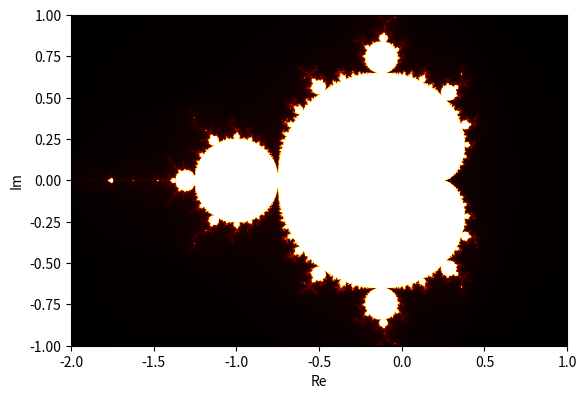

Generate this figure with matplotlib:

import numpy
import time

##from numba import autojit
import matplotlib.pyplot as plt
import datetime

ct = datetime.datetime.now()
file_extension = str(ct.year)+str(ct.month).zfill(2)+str(ct.day).zfill(2)+"_"+str(ct.hour).zfill(2)+str(ct.minute).zfill(2)+"_"+str(ct.second).zfill(2)


def mandelbrot(Re, Im, max_iter):
    c = complex(Re, Im)
    z = 0.0j

    for i in range(max_iter):
##        print(f"i:{i} - z:{z} - c:{c}")
        z = z * z + c
        if(z.real*z.real + z.imag*z.imag) >=4:
            return i
    return max_iter

#resolution of the image
columns = 800
rows = 800
start = time.time()
result = numpy.zeros([rows, columns])
for row_index, Re in enumerate(numpy.linspace(-2,1, num=rows)):
    for column_index, Im in enumerate(numpy.linspace(-1,1, num=columns)):
        result[row_index, column_index]= mandelbrot(Re, Im, 200)

plt.figure(dpi=100)
#https://matplotlib.org/3.1.1/gallery/color/colormap_reference.html
plt.imshow(result.T, cmap='afmhot', interpolation='bilinear' ,extent=[-2,1,-1,1])
plt.xlabel('Re')
plt.ylabel('Im')
end = time.time()
print(end - start)
plt.savefig("mandelbrot"+file_extension+".png")

plt.show()
